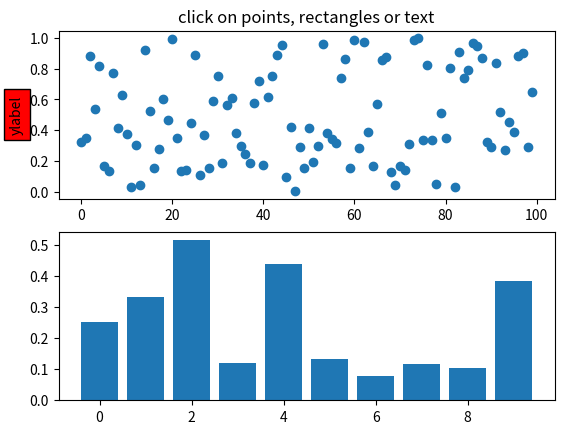
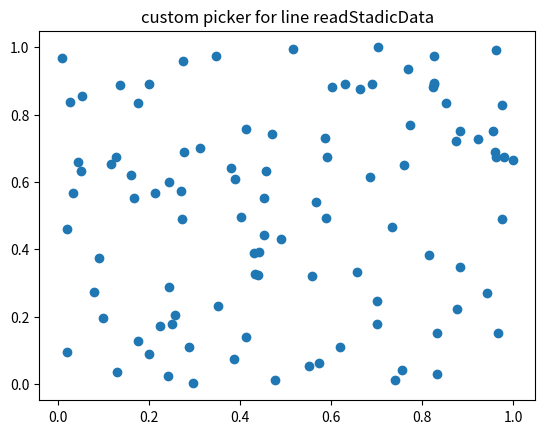
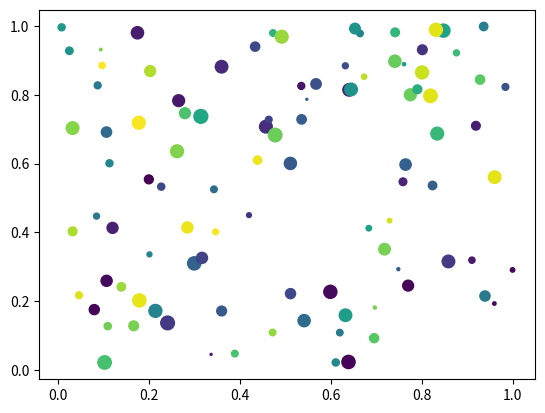
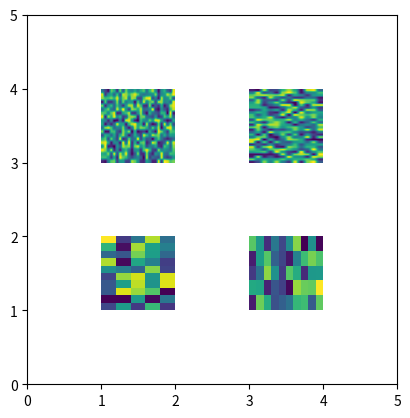

The script that saved these images, in order:
#!/usr/bin/env python

"""

You can enable picking by setting the "picker" property of an artist
(for example, a matplotlib Line2D, Text, Patch, Polygon, AxesImage,
etc...)

There are a variety of meanings of the picker property

    None -  picking is disabled for this artist (default)

    boolean - if True then picking will be enabled and the
      artist will fire a pick event if the mouse event is over
      the artist

    float - if picker is a number it is interpreted as an
      epsilon tolerance in points and the artist will fire
      off an event if it's readStadicData is within epsilon of the mouse
      event.  For some artists like lines and patch collections,
      the artist may provide additional readStadicData to the pick event
      that is generated, for example, the indices of the readStadicData within
      epsilon of the pick event

    function - if picker is callable, it is a user supplied
      function which determines whether the artist is hit by the
      mouse event.

         hit, props = picker(artist, mouseevent)

      to determine the hit test.  If the mouse event is over the
      artist, return hit=True and props is a dictionary of properties
      you want added to the PickEvent attributes


After you have enabled an artist for picking by setting the "picker"
property, you need to connect to the figure canvas pick_event to get
pick callbacks on mouse press events.  For example,

  def pick_handler(event):
      mouseevent = event.mouseevent
      artist = event.artist
      # now do something with this...


The pick event (matplotlib.backend_bases.PickEvent) which is passed to
your callback is always fired with two attributes:

  mouseevent - the mouse event that generate the pick event.  The
    mouse event in turn has attributes like x and y (the coordinates in
    display space, such as pixels from left, bottom) and xdata, ydata (the
    coords in readStadicData space).  Additionally, you can get information about
    which buttons were pressed, which keys were pressed, which Axes
    the mouse is over, etc.  See matplotlib.backend_bases.MouseEvent
    for details.

  artist - the matplotlib.artist that generated the pick event.

Additionally, certain artists like Line2D and PatchCollection may
attach additional meta readStadicData like the indices into the readStadicData that meet
the picker criteria (for example, all the points in the line that are within
the specified epsilon tolerance)

The examples below illustrate each of these methods.
"""

from __future__ import print_function
import matplotlib.pyplot as plt
from matplotlib.lines import Line2D
from matplotlib.patches import Rectangle
from matplotlib.text import Text
from matplotlib.image import AxesImage
import numpy as np
from numpy.random import rand

if 1:  # simple picking, lines, rectangles and text
    fig, (ax1, ax2) = plt.subplots(2, 1)
    ax1.set_title('click on points, rectangles or text', picker=True)
    ax1.set_ylabel('ylabel', picker=True, bbox=dict(facecolor='red'))
    line, = ax1.plot(rand(100), 'o', picker=5)  # 5 points tolerance

    # pick the rectangle
    bars = ax2.bar(range(10), rand(10), picker=True)
    for label in ax2.get_xticklabels():  # make the xtick labels pickable
        label.set_picker(True)

    def onpick1(event):
        if isinstance(event.artist, Line2D):
            thisline = event.artist
            xdata = thisline.get_xdata()
            ydata = thisline.get_ydata()
            ind = event.ind
            print('onpick1 line:', zip(np.take(xdata, ind), np.take(ydata, ind)))
        elif isinstance(event.artist, Rectangle):
            patch = event.artist
            print('onpick1 patch:', patch.get_path())
        elif isinstance(event.artist, Text):
            text = event.artist
            print('onpick1 text:', text.get_text())

    fig.canvas.mpl_connect('pick_event', onpick1)

if 1:  # picking with a custom hit test function
    # you can define custom pickers by setting picker to a callable
    # function.  The function has the signature
    #
    #  hit, props = func(artist, mouseevent)
    #
    # to determine the hit test.  if the mouse event is over the artist,
    # return hit=True and props is a dictionary of
    # properties you want added to the PickEvent attributes

    def line_picker(line, mouseevent):
        """
        find the points within a certain distance from the mouseclick in
        readStadicData coords and attach some extra attributes, pickx and picky
        which are the readStadicData points that were picked
        """
        if mouseevent.xdata is None:
            return False, dict()
        xdata = line.get_xdata()
        ydata = line.get_ydata()
        maxd = 0.05
        d = np.sqrt((xdata - mouseevent.xdata)**2. + (ydata - mouseevent.ydata)**2.)

        ind = np.nonzero(np.less_equal(d, maxd))
        if len(ind):
            pickx = np.take(xdata, ind)
            picky = np.take(ydata, ind)
            props = dict(ind=ind, pickx=pickx, picky=picky)
            return True, props
        else:
            return False, dict()

    def onpick2(event):
        print('onpick2 line:', event.pickx, event.picky)

    fig, ax = plt.subplots()
    ax.set_title('custom picker for line readStadicData')
    line, = ax.plot(rand(100), rand(100), 'o', picker=line_picker)
    fig.canvas.mpl_connect('pick_event', onpick2)


if 1:  # picking on a scatter plot (matplotlib.collections.RegularPolyCollection)

    x, y, c, s = rand(4, 100)

    def onpick3(event):
        ind = event.ind
        print('onpick3 scatter:', ind, np.take(x, ind), np.take(y, ind))

    fig, ax = plt.subplots()
    col = ax.scatter(x, y, 100*s, c, picker=True)
    #fig.savefig('pscoll.eps')
    fig.canvas.mpl_connect('pick_event', onpick3)

if 1:  # picking images (matplotlib.image.AxesImage)
    fig, ax = plt.subplots()
    im1 = ax.imshow(rand(10, 5), extent=(1, 2, 1, 2), picker=True)
    im2 = ax.imshow(rand(5, 10), extent=(3, 4, 1, 2), picker=True)
    im3 = ax.imshow(rand(20, 25), extent=(1, 2, 3, 4), picker=True)
    im4 = ax.imshow(rand(30, 12), extent=(3, 4, 3, 4), picker=True)
    ax.axis([0, 5, 0, 5])

    def onpick4(event):
        artist = event.artist
        if isinstance(artist, AxesImage):
            im = artist
            A = im.get_array()
            print('onpick4 image', A.shape)

    fig.canvas.mpl_connect('pick_event', onpick4)


plt.show()